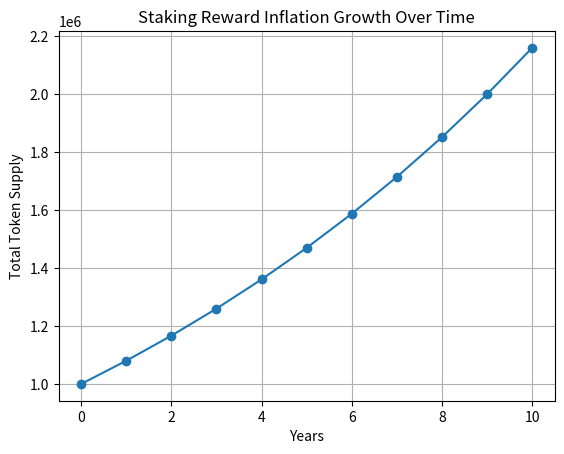

This chart was generated by the following Python code:
import matplotlib.pyplot as plt

# Staking Inflation Model (Dynamic)
initial_supply = 1_000_000
inflation_rate = 0.08  # 8% staking reward model
years = 10

supply = [initial_supply]

for year in range(1, years + 1):
    new_supply = supply[-1] * (1 + inflation_rate)
    supply.append(new_supply)

# Plotting the inflation growth
plt.plot(range(0, years + 1), supply, marker='o')
plt.title("Staking Reward Inflation Growth Over Time")
plt.xlabel("Years")
plt.ylabel("Total Token Supply")
plt.grid(True)
plt.show()
